Photos from the image-classification dataset "dataset" in the GitHub repository bhavyatadvi/smartcitizenhubfinal. Its 3 classes are: garbage, graffiti, streetlight.

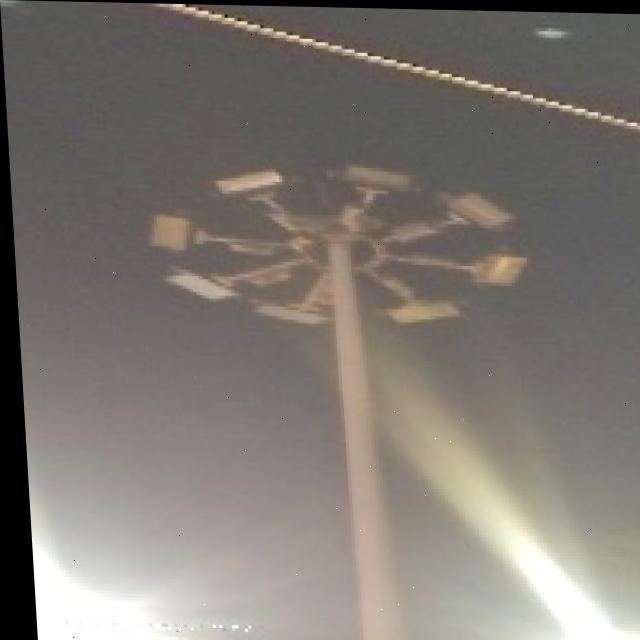
Label: streetlight

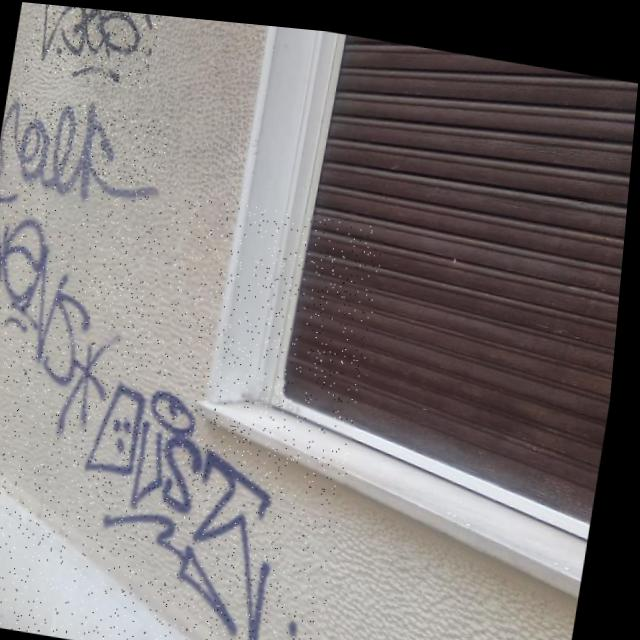
Label: graffiti

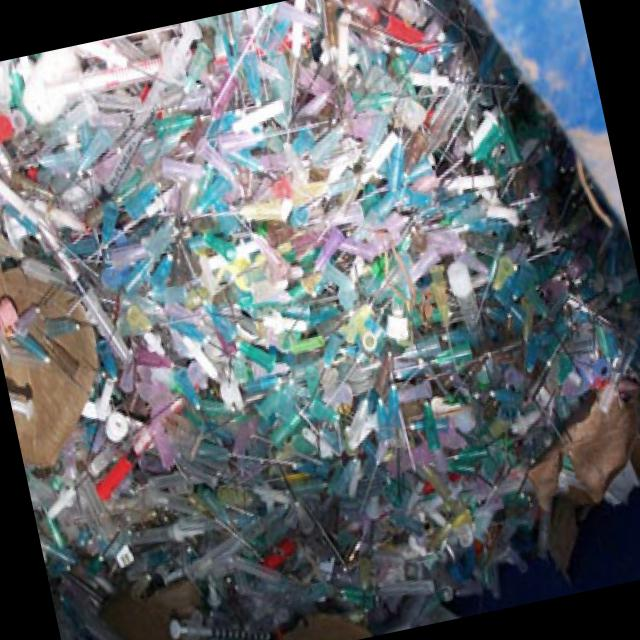
Label: garbage

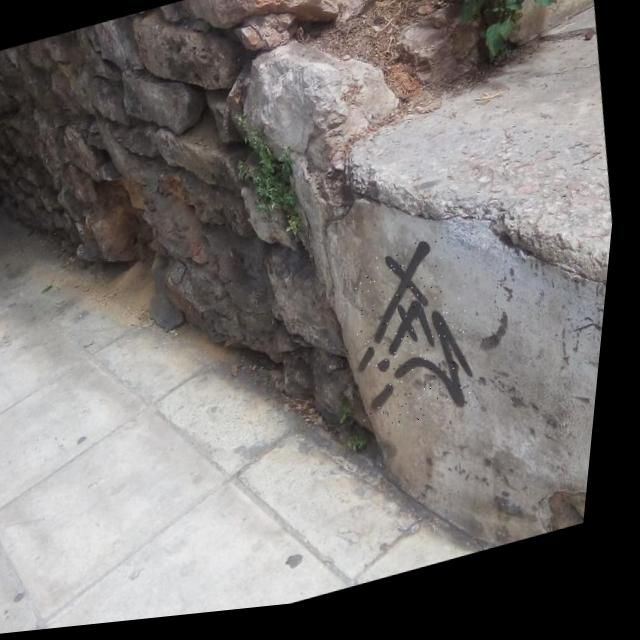
Label: graffiti

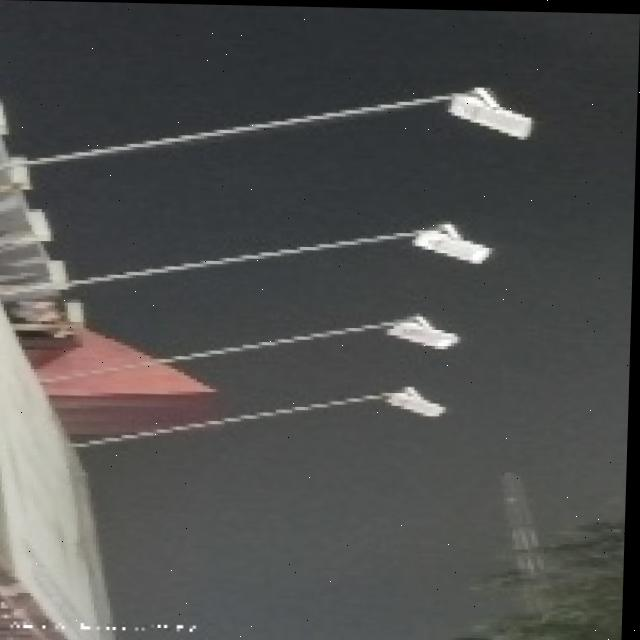
Label: streetlight

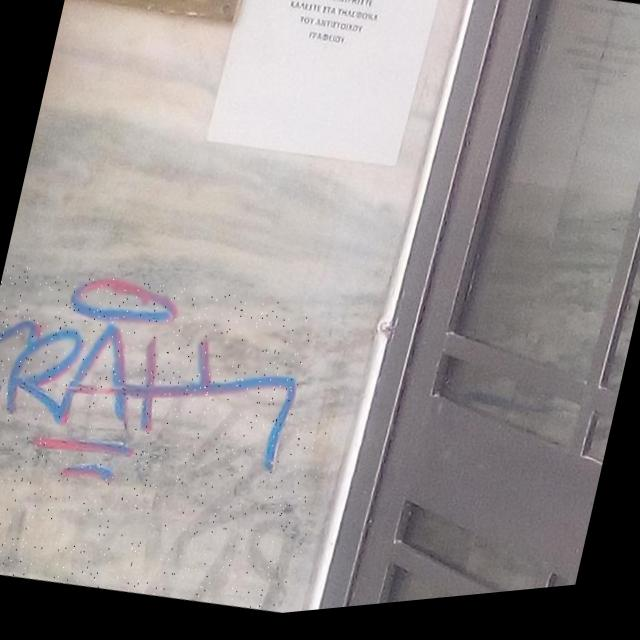
Label: graffiti
